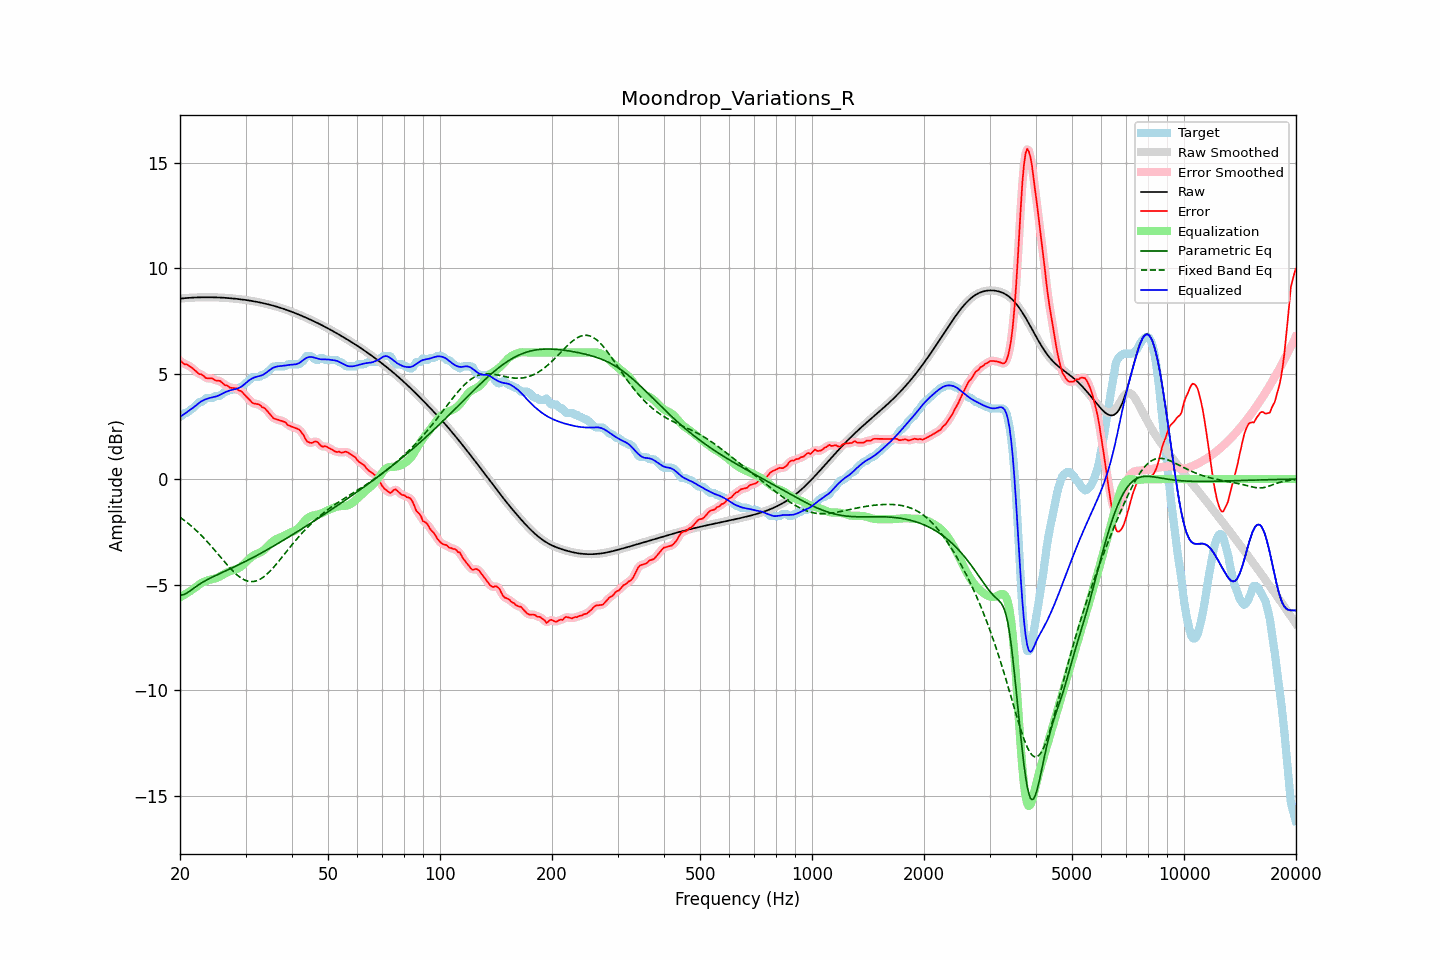

Data behind this chart, as committed beside it:
frequency, raw, error, smoothed, error_smoothed, equalization, parametric_eq, fixed_band_eq, equalized_raw, equalized_smoothed, target
20.00, 8.55, 5.61, 8.55, 5.61, -5.60, -5.50, -1.81, 2.95, 2.95, 2.94
20.20, 8.56, 5.57, 8.56, 5.55, -5.56, -5.49, -1.86, 3.00, 3.00, 2.99
20.40, 8.57, 5.49, 8.57, 5.50, -5.52, -5.48, -1.92, 3.05, 3.05, 3.08
20.61, 8.57, 5.43, 8.57, 5.46, -5.47, -5.45, -1.98, 3.10, 3.10, 3.14
20.81, 8.58, 5.44, 8.58, 5.42, -5.42, -5.41, -2.03, 3.16, 3.16, 3.14
21.02, 8.59, 5.40, 8.59, 5.39, -5.38, -5.36, -2.10, 3.21, 3.21, 3.18
21.23, 8.59, 5.34, 8.59, 5.35, -5.33, -5.31, -2.16, 3.26, 3.26, 3.25
21.44, 8.60, 5.29, 8.60, 5.30, -5.28, -5.26, -2.22, 3.32, 3.32, 3.30
21.66, 8.60, 5.24, 8.60, 5.23, -5.22, -5.20, -2.29, 3.38, 3.38, 3.36
21.87, 8.60, 5.17, 8.60, 5.17, -5.17, -5.15, -2.36, 3.43, 3.43, 3.43
22.09, 8.61, 5.10, 8.61, 5.10, -5.11, -5.09, -2.43, 3.49, 3.49, 3.51
22.31, 8.61, 5.03, 8.61, 5.04, -5.05, -5.04, -2.50, 3.56, 3.56, 3.58
22.54, 8.61, 4.97, 8.61, 4.99, -5.00, -4.99, -2.57, 3.62, 3.62, 3.64
22.76, 8.61, 4.97, 8.61, 4.96, -4.94, -4.94, -2.65, 3.67, 3.67, 3.64
22.99, 8.62, 4.93, 8.62, 4.91, -4.90, -4.89, -2.73, 3.72, 3.72, 3.69
23.22, 8.62, 4.87, 8.62, 4.86, -4.86, -4.85, -2.81, 3.75, 3.75, 3.75
23.45, 8.62, 4.79, 8.62, 4.81, -4.83, -4.81, -2.89, 3.78, 3.78, 3.83
23.69, 8.62, 4.78, 8.62, 4.78, -4.81, -4.76, -2.97, 3.81, 3.81, 3.84
23.92, 8.62, 4.78, 8.62, 4.77, -4.78, -4.72, -3.06, 3.84, 3.84, 3.84
24.16, 8.62, 4.77, 8.62, 4.78, -4.76, -4.69, -3.14, 3.86, 3.86, 3.84
24.40, 8.62, 4.77, 8.62, 4.76, -4.74, -4.65, -3.23, 3.87, 3.87, 3.84
24.65, 8.61, 4.74, 8.61, 4.73, -4.72, -4.61, -3.32, 3.89, 3.89, 3.88
24.89, 8.61, 4.67, 8.61, 4.69, -4.70, -4.58, -3.41, 3.91, 3.91, 3.94
25.14, 8.61, 4.67, 8.61, 4.67, -4.68, -4.54, -3.50, 3.93, 3.93, 3.94
25.39, 8.61, 4.67, 8.61, 4.66, -4.65, -4.50, -3.59, 3.96, 3.96, 3.94
25.65, 8.60, 4.65, 8.60, 4.63, -4.61, -4.47, -3.68, 4.00, 4.00, 3.95
25.91, 8.60, 4.58, 8.60, 4.58, -4.56, -4.43, -3.77, 4.04, 4.04, 4.02
26.16, 8.59, 4.51, 8.59, 4.52, -4.52, -4.40, -3.86, 4.07, 4.07, 4.08
26.43, 8.59, 4.45, 8.59, 4.47, -4.48, -4.36, -3.95, 4.11, 4.11, 4.14
26.69, 8.58, 4.44, 8.58, 4.42, -4.44, -4.33, -4.04, 4.15, 4.15, 4.14
26.96, 8.58, 4.40, 8.58, 4.39, -4.40, -4.29, -4.12, 4.18, 4.18, 4.18
27.23, 8.57, 4.33, 8.57, 4.35, -4.37, -4.26, -4.21, 4.20, 4.20, 4.24
27.50, 8.57, 4.32, 8.57, 4.32, -4.34, -4.22, -4.29, 4.22, 4.22, 4.24
27.77, 8.56, 4.32, 8.56, 4.32, -4.32, -4.19, -4.36, 4.24, 4.24, 4.24
28.05, 8.55, 4.31, 8.55, 4.31, -4.30, -4.15, -4.44, 4.25, 4.25, 4.24
28.33, 8.54, 4.30, 8.54, 4.28, -4.27, -4.12, -4.51, 4.27, 4.27, 4.24
28.62, 8.53, 4.24, 8.53, 4.25, -4.24, -4.08, -4.58, 4.30, 4.30, 4.30
28.90, 8.53, 4.18, 8.53, 4.21, -4.20, -4.04, -4.63, 4.33, 4.33, 4.34
29.19, 8.52, 4.17, 8.52, 4.15, -4.14, -4.00, -4.69, 4.37, 4.37, 4.34
29.48, 8.51, 4.09, 8.51, 4.09, -4.08, -3.97, -4.73, 4.43, 4.43, 4.41
29.78, 8.50, 4.01, 8.50, 4.02, -4.01, -3.93, -4.78, 4.49, 4.49, 4.49
30.08, 8.49, 3.93, 8.49, 3.93, -3.93, -3.89, -4.81, 4.56, 4.56, 4.56
30.38, 8.47, 3.86, 8.47, 3.85, -3.85, -3.85, -4.83, 4.62, 4.62, 4.62
30.68, 8.46, 3.78, 8.46, 3.77, -3.78, -3.81, -4.85, 4.68, 4.68, 4.69
30.99, 8.45, 3.69, 8.45, 3.69, -3.72, -3.77, -4.86, 4.73, 4.73, 4.76
31.30, 8.44, 3.62, 8.44, 3.63, -3.66, -3.73, -4.86, 4.78, 4.78, 4.82
31.61, 8.42, 3.58, 8.42, 3.59, -3.61, -3.69, -4.85, 4.81, 4.81, 4.84
31.93, 8.41, 3.57, 8.41, 3.57, -3.57, -3.65, -4.83, 4.84, 4.84, 4.84
32.24, 8.40, 3.55, 8.40, 3.56, -3.54, -3.61, -4.81, 4.86, 4.86, 4.84
32.57, 8.38, 3.54, 8.38, 3.53, -3.51, -3.57, -4.78, 4.87, 4.87, 4.84
32.89, 8.37, 3.50, 8.37, 3.49, -3.47, -3.53, -4.74, 4.89, 4.89, 4.86
33.22, 8.35, 3.41, 8.35, 3.44, -3.43, -3.49, -4.69, 4.92, 4.92, 4.94
33.55, 8.33, 3.39, 8.33, 3.38, -3.38, -3.44, -4.64, 4.96, 4.96, 4.94
33.89, 8.32, 3.34, 8.32, 3.32, -3.31, -3.40, -4.58, 5.01, 5.01, 4.98
34.23, 8.30, 3.25, 8.30, 3.26, -3.23, -3.36, -4.51, 5.07, 5.07, 5.05
34.57, 8.28, 3.16, 8.28, 3.17, -3.15, -3.32, -4.44, 5.13, 5.13, 5.12
34.92, 8.26, 3.07, 8.26, 3.07, -3.08, -3.27, -4.37, 5.18, 5.18, 5.18
35.27, 8.24, 2.98, 8.24, 2.98, -3.00, -3.23, -4.28, 5.24, 5.24, 5.25
35.62, 8.22, 2.89, 8.22, 2.91, -2.94, -3.18, -4.20, 5.28, 5.28, 5.33
35.97, 8.20, 2.86, 8.20, 2.86, -2.89, -3.14, -4.11, 5.31, 5.31, 5.34
... 635 more rows
